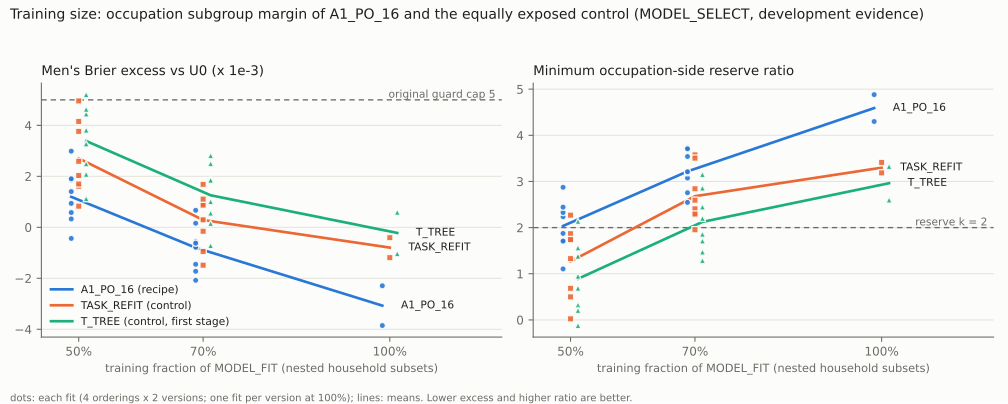

Source data for this figure (header and first rows):
panel, recipe, fraction_percent, subset, version, value
Men's Brier excess vs U0 (x 1e-3), A1_PO_16 (recipe), 50, S50_O0, 0, -0.4363
Men's Brier excess vs U0 (x 1e-3), A1_PO_16 (recipe), 50, S50_O0, 1, 0.9385
Men's Brier excess vs U0 (x 1e-3), A1_PO_16 (recipe), 50, S50_O1, 0, 0.5799
Men's Brier excess vs U0 (x 1e-3), A1_PO_16 (recipe), 50, S50_O1, 1, 1.861
Men's Brier excess vs U0 (x 1e-3), A1_PO_16 (recipe), 50, S50_O2, 0, 1.403
Men's Brier excess vs U0 (x 1e-3), A1_PO_16 (recipe), 50, S50_O2, 1, 2.988
Men's Brier excess vs U0 (x 1e-3), A1_PO_16 (recipe), 50, S50_O3, 0, 0.3288
Men's Brier excess vs U0 (x 1e-3), A1_PO_16 (recipe), 50, S50_O3, 1, 1.906
Men's Brier excess vs U0 (x 1e-3), A1_PO_16 (recipe), 70, S70_O0, 0, -1.451
Men's Brier excess vs U0 (x 1e-3), A1_PO_16 (recipe), 70, S70_O0, 1, 0.1603
Men's Brier excess vs U0 (x 1e-3), A1_PO_16 (recipe), 70, S70_O1, 0, -2.079
Men's Brier excess vs U0 (x 1e-3), A1_PO_16 (recipe), 70, S70_O1, 1, -0.5675
Men's Brier excess vs U0 (x 1e-3), A1_PO_16 (recipe), 70, S70_O2, 0, -0.7841
Men's Brier excess vs U0 (x 1e-3), A1_PO_16 (recipe), 70, S70_O2, 1, 0.6667
Men's Brier excess vs U0 (x 1e-3), A1_PO_16 (recipe), 70, S70_O3, 0, -1.726
Men's Brier excess vs U0 (x 1e-3), A1_PO_16 (recipe), 70, S70_O3, 1, -0.6244
Men's Brier excess vs U0 (x 1e-3), A1_PO_16 (recipe), 100, S100, 0, -3.854
Men's Brier excess vs U0 (x 1e-3), A1_PO_16 (recipe), 100, S100, 1, -2.293
Men's Brier excess vs U0 (x 1e-3), TASK_REFIT (control), 50, S50_O0, 0, 0.828
Men's Brier excess vs U0 (x 1e-3), TASK_REFIT (control), 50, S50_O0, 1, 2.032
Men's Brier excess vs U0 (x 1e-3), TASK_REFIT (control), 50, S50_O1, 0, 2.589
Men's Brier excess vs U0 (x 1e-3), TASK_REFIT (control), 50, S50_O1, 1, 4.959
Men's Brier excess vs U0 (x 1e-3), TASK_REFIT (control), 50, S50_O2, 0, 1.61
Men's Brier excess vs U0 (x 1e-3), TASK_REFIT (control), 50, S50_O2, 1, 4.154
Men's Brier excess vs U0 (x 1e-3), TASK_REFIT (control), 50, S50_O3, 0, 1.701
Men's Brier excess vs U0 (x 1e-3), TASK_REFIT (control), 50, S50_O3, 1, 3.763
Men's Brier excess vs U0 (x 1e-3), TASK_REFIT (control), 70, S70_O0, 0, -1.486
Men's Brier excess vs U0 (x 1e-3), TASK_REFIT (control), 70, S70_O0, 1, -0.9471
Men's Brier excess vs U0 (x 1e-3), TASK_REFIT (control), 70, S70_O1, 0, 0.2957
Men's Brier excess vs U0 (x 1e-3), TASK_REFIT (control), 70, S70_O1, 1, 0.9159
Men's Brier excess vs U0 (x 1e-3), TASK_REFIT (control), 70, S70_O2, 0, 0.8695
Men's Brier excess vs U0 (x 1e-3), TASK_REFIT (control), 70, S70_O2, 1, 1.685
Men's Brier excess vs U0 (x 1e-3), TASK_REFIT (control), 70, S70_O3, 0, -0.1545
Men's Brier excess vs U0 (x 1e-3), TASK_REFIT (control), 70, S70_O3, 1, 1.106
Men's Brier excess vs U0 (x 1e-3), TASK_REFIT (control), 100, S100, 0, -1.188
Men's Brier excess vs U0 (x 1e-3), TASK_REFIT (control), 100, S100, 1, -0.4054
Men's Brier excess vs U0 (x 1e-3), T_TREE (control, first stage), 50, S50_O0, 0, 1.126
Men's Brier excess vs U0 (x 1e-3), T_TREE (control, first stage), 50, S50_O0, 1, 3.817
Men's Brier excess vs U0 (x 1e-3), T_TREE (control, first stage), 50, S50_O1, 0, 3.278
Men's Brier excess vs U0 (x 1e-3), T_TREE (control, first stage), 50, S50_O1, 1, 5.206
Men's Brier excess vs U0 (x 1e-3), T_TREE (control, first stage), 50, S50_O2, 0, 2.494
Men's Brier excess vs U0 (x 1e-3), T_TREE (control, first stage), 50, S50_O2, 1, 4.45
Men's Brier excess vs U0 (x 1e-3), T_TREE (control, first stage), 50, S50_O3, 0, 2.082
Men's Brier excess vs U0 (x 1e-3), T_TREE (control, first stage), 50, S50_O3, 1, 4.633
Men's Brier excess vs U0 (x 1e-3), T_TREE (control, first stage), 70, S70_O0, 0, -0.7165
Men's Brier excess vs U0 (x 1e-3), T_TREE (control, first stage), 70, S70_O0, 1, 0.1524
Men's Brier excess vs U0 (x 1e-3), T_TREE (control, first stage), 70, S70_O1, 0, 1.008
Men's Brier excess vs U0 (x 1e-3), T_TREE (control, first stage), 70, S70_O1, 1, 2.501
Men's Brier excess vs U0 (x 1e-3), T_TREE (control, first stage), 70, S70_O2, 0, 1.893
Men's Brier excess vs U0 (x 1e-3), T_TREE (control, first stage), 70, S70_O2, 1, 2.814
Men's Brier excess vs U0 (x 1e-3), T_TREE (control, first stage), 70, S70_O3, 0, 0.5576
Men's Brier excess vs U0 (x 1e-3), T_TREE (control, first stage), 70, S70_O3, 1, 1.848
Men's Brier excess vs U0 (x 1e-3), T_TREE (control, first stage), 100, S100, 0, -1.032
Men's Brier excess vs U0 (x 1e-3), T_TREE (control, first stage), 100, S100, 1, 0.5891
Minimum occupation-side reserve ratio, A1_PO_16 (recipe), 50, S50_O0, 0, 2.873
Minimum occupation-side reserve ratio, A1_PO_16 (recipe), 50, S50_O0, 1, 2.235
Minimum occupation-side reserve ratio, A1_PO_16 (recipe), 50, S50_O1, 0, 2.328
Minimum occupation-side reserve ratio, A1_PO_16 (recipe), 50, S50_O1, 1, 1.721
Minimum occupation-side reserve ratio, A1_PO_16 (recipe), 50, S50_O2, 0, 1.874
Minimum occupation-side reserve ratio, A1_PO_16 (recipe), 50, S50_O2, 1, 1.105
... 48 more rows
